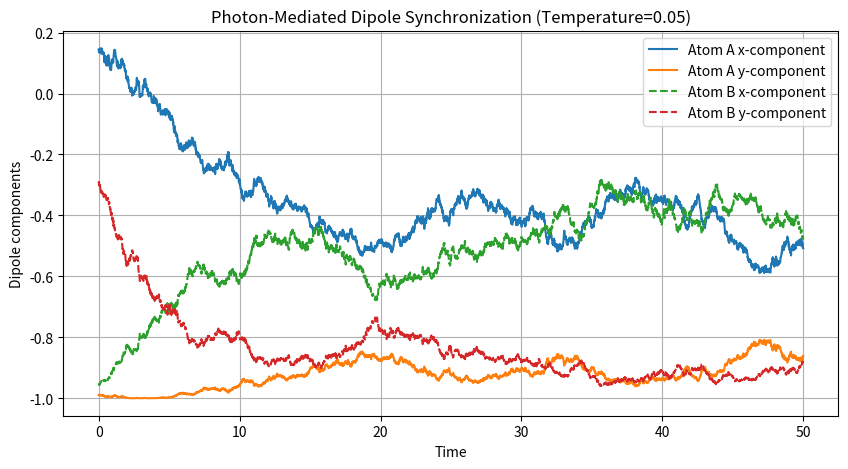

Source code (Python):
import numpy as np
import matplotlib.pyplot as plt

# --------------------------
# Simulation parameters
# --------------------------
dt = 0.01             # time step
T = 50                # total time
steps = int(T/dt)
coupling = 0.1        # photon-mediated coupling strength
temperature = 0.05    # random phase noise

# --------------------------
# Initialize dipole vectors in 2D (x, y)
# --------------------------
theta = np.random.rand(2) * 2*np.pi        # random initial angles
dipoles = np.array([np.cos(theta), np.sin(theta)]).T  # shape (2,2)

# Precompute arrays to store results
dipole_history = np.zeros((steps, 2, 2))
dipole_history[0] = dipoles

# --------------------------
# Closed-form vectorized update using linearized coupling
# --------------------------
# For small dt, we can approximate the continuous-time evolution:
# dD/dt = coupling * (D_other - D) + noise
# D(t+dt) = D(t) + dt * dD/dt + sqrt(dt)*noise

# Generate all noise at once for speed
noise = np.random.normal(0, temperature, size=(steps, 2, 2))

for t in range(1, steps):
    # Coupling term: difference of dipoles
    delta = coupling * (dipoles[::-1] - dipoles)
    
    # Update dipoles (vectorized)
    dipoles = dipoles + dt * delta + np.sqrt(dt) * noise[t]
    
    # Normalize dipoles to unit vectors (keep polarization magnitude 1)
    norms = np.linalg.norm(dipoles, axis=1, keepdims=True)
    dipoles = dipoles / norms
    
    dipole_history[t] = dipoles

# --------------------------
# Plot results
# --------------------------
time = np.arange(steps) * dt

plt.figure(figsize=(10,5))
plt.plot(time, dipole_history[:,0,0], label="Atom A x-component")
plt.plot(time, dipole_history[:,0,1], label="Atom A y-component")
plt.plot(time, dipole_history[:,1,0], '--', label="Atom B x-component")
plt.plot(time, dipole_history[:,1,1], '--', label="Atom B y-component")
plt.xlabel("Time")
plt.ylabel("Dipole components")
plt.title(f"Photon-Mediated Dipole Synchronization (Temperature={temperature})")
plt.legend()
plt.grid(True)
plt.show()
